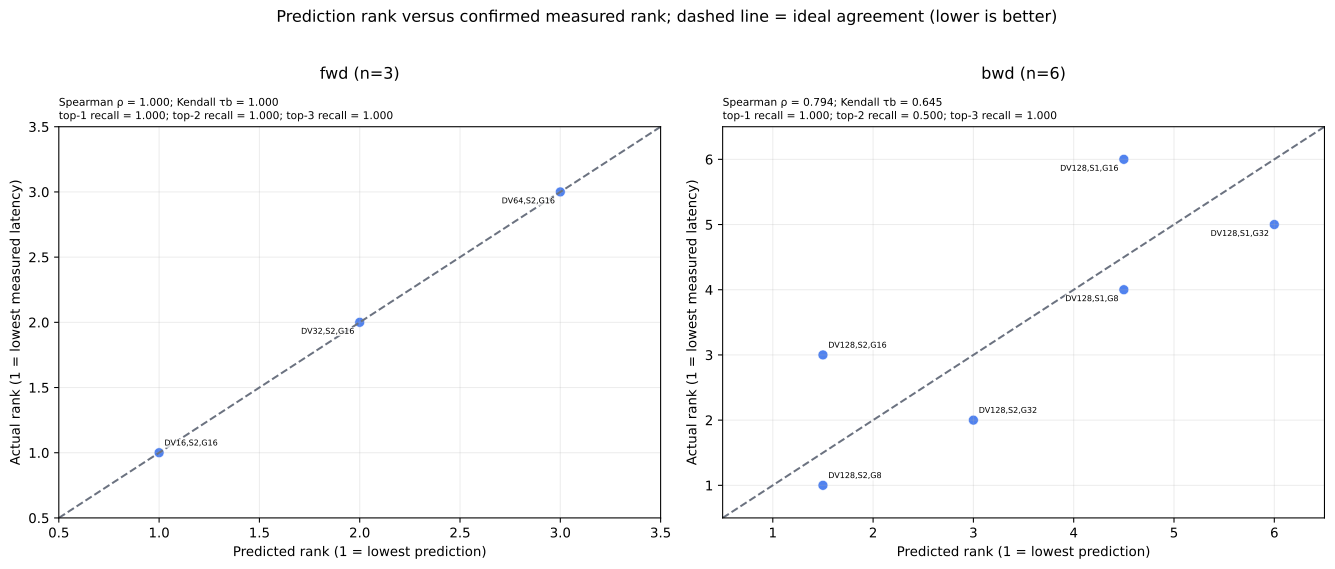

Source data for this figure (header and first rows):
suite, candidate, predicted, measured, predicted_rank, actual_rank, spearman, kendall_tau_b, top_1_recall, top_2_recall, top_3_recall
fwd, fwd:block_DV=16,stage=2,group=16, 0.7287, 0.3028, 1.0, 1.0, 1.0, 1.0, 1.0, 1.0, 1.0
fwd, fwd:block_DV=32,stage=2,group=16, 0.8276, 0.3586, 2.0, 2.0, 1.0, 1.0, 1.0, 1.0, 1.0
fwd, fwd:block_DV=64,stage=2,group=16, 1.025, 0.5177, 3.0, 3.0, 1.0, 1.0, 1.0, 1.0, 1.0
bwd, bwd:block_DV=128,stage=2,group=8, 4.542, 4.214, 1.5, 1.0, 0.7945, 0.6445, 1.0, 0.5, 1.0
bwd, bwd:block_DV=128,stage=2,group=16, 4.542, 4.227, 1.5, 3.0, 0.7945, 0.6445, 1.0, 0.5, 1.0
bwd, bwd:block_DV=128,stage=2,group=32, 4.545, 4.223, 3.0, 2.0, 0.7945, 0.6445, 1.0, 0.5, 1.0
bwd, bwd:block_DV=128,stage=1,group=8, 5.237, 4.378, 4.5, 4.0, 0.7945, 0.6445, 1.0, 0.5, 1.0
bwd, bwd:block_DV=128,stage=1,group=16, 5.237, 4.388, 4.5, 6.0, 0.7945, 0.6445, 1.0, 0.5, 1.0
bwd, bwd:block_DV=128,stage=1,group=32, 5.24, 4.387, 6.0, 5.0, 0.7945, 0.6445, 1.0, 0.5, 1.0
